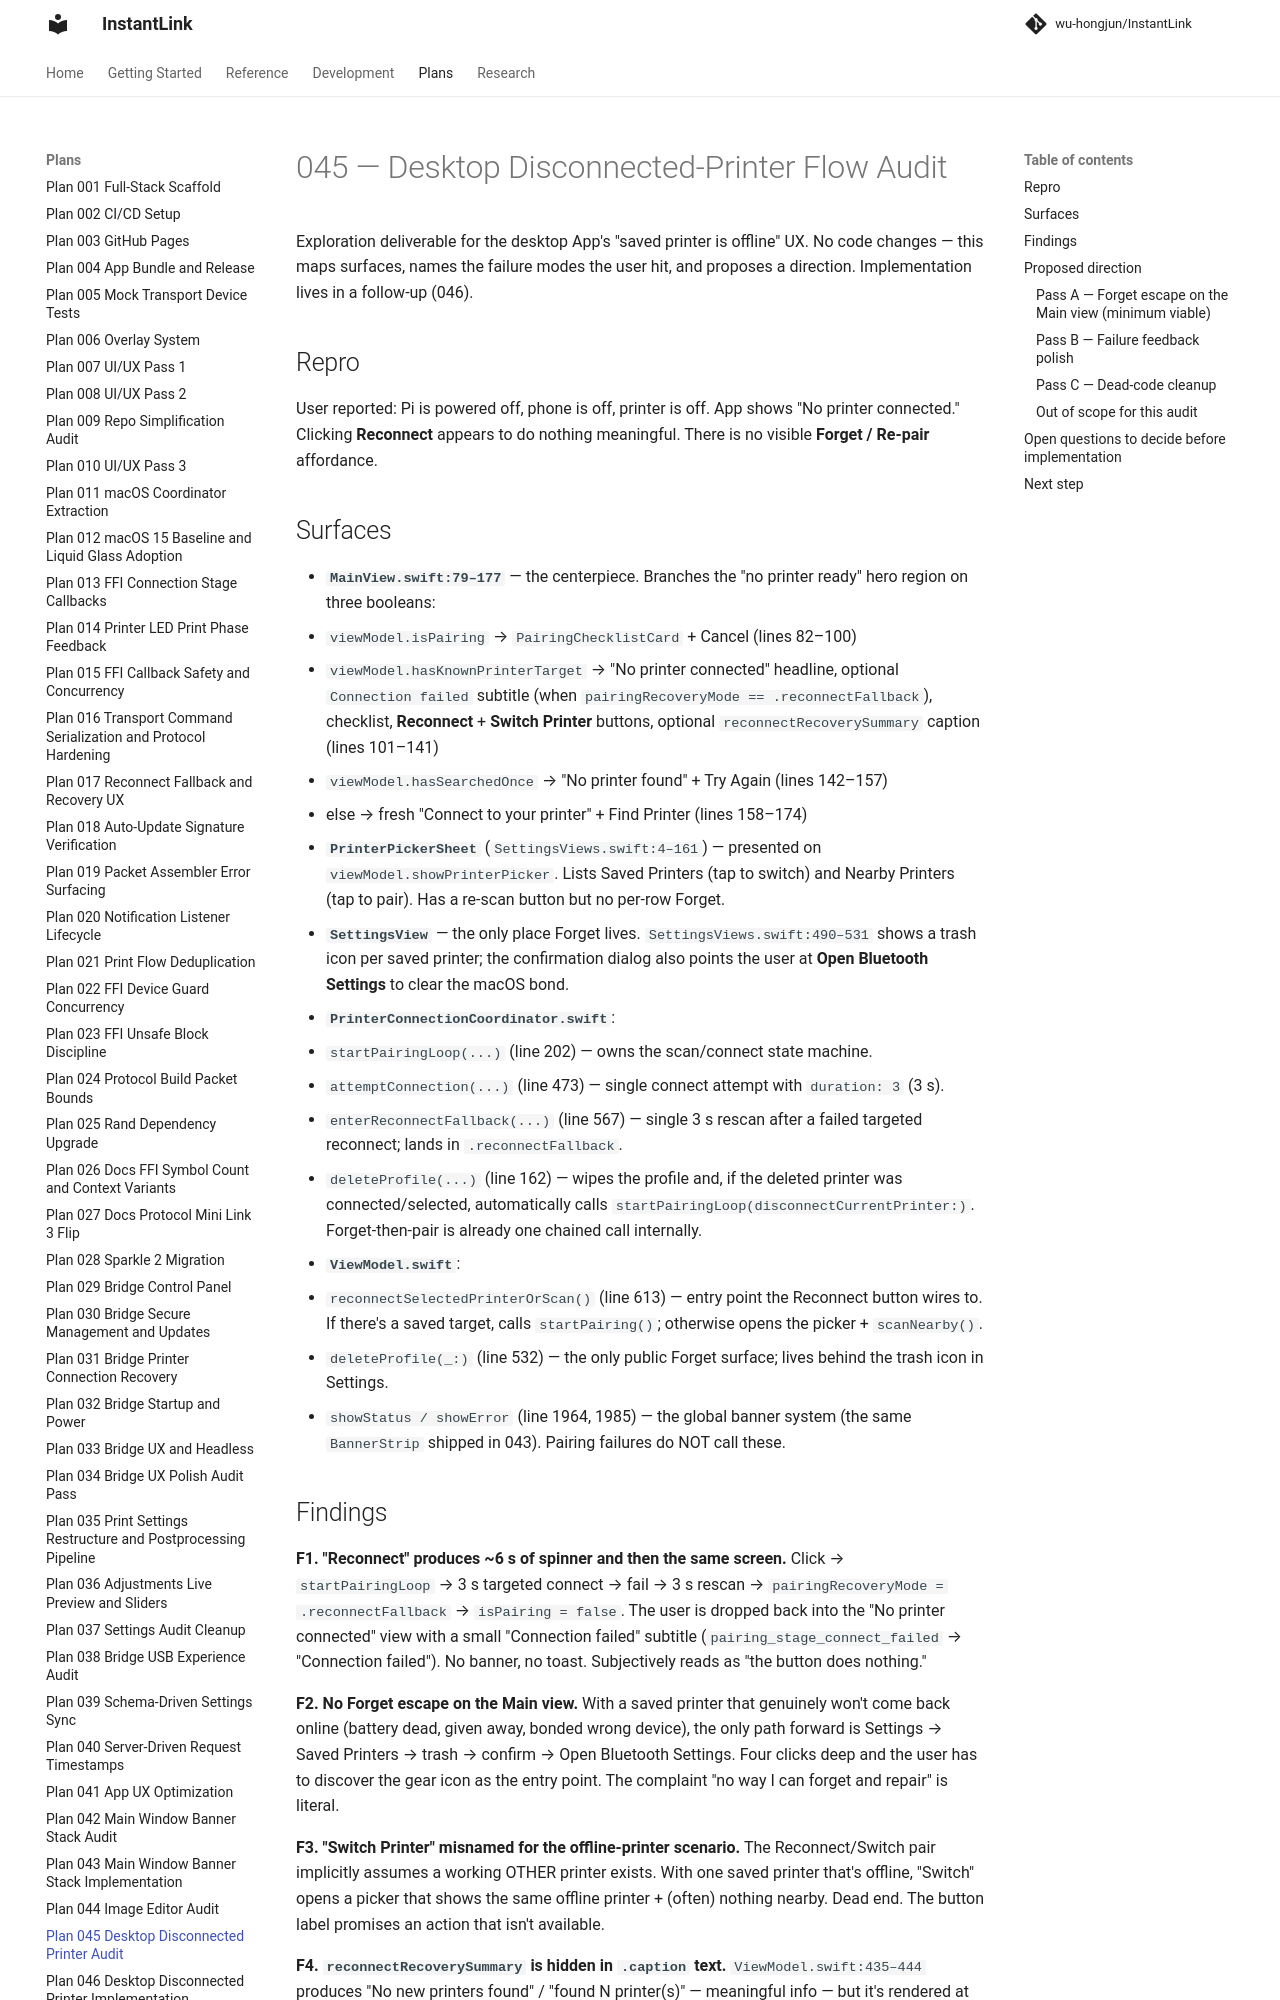

repository: wu-hongjun/InstantLink · page: plans/045-desktop-disconnected-printer-audit/index.html · generator: mkdocs

# 045 — Desktop Disconnected-Printer Flow Audit

Exploration deliverable for the desktop App's "saved printer is offline" UX. No code changes — this maps surfaces, names the failure modes the user hit, and proposes a direction. Implementation lives in a follow-up (046).

## Repro

User reported: Pi is powered off, phone is off, printer is off. App shows "No printer connected." Clicking **Reconnect** appears to do nothing meaningful. There is no visible **Forget / Re-pair** affordance.

## Surfaces

- **`MainView.swift:79–177`** — the centerpiece. Branches the "no printer ready" hero region on three booleans:
  1. `viewModel.isPairing` → `PairingChecklistCard` + Cancel (lines 82–100)
  2. `viewModel.hasKnownPrinterTarget` → "No printer connected" headline, optional `Connection failed` subtitle (when `pairingRecoveryMode == .reconnectFallback`), checklist, **Reconnect** + **Switch Printer** buttons, optional `reconnectRecoverySummary` caption (lines 101–141)
  3. `viewModel.hasSearchedOnce` → "No printer found" + Try Again (lines 142–157)
  4. else → fresh "Connect to your printer" + Find Printer (lines 158–174)
- **`PrinterPickerSheet`** (`SettingsViews.swift:4–161`) — presented on `viewModel.showPrinterPicker`. Lists Saved Printers (tap to switch) and Nearby Printers (tap to pair). Has a re-scan button but no per-row Forget.
- **`SettingsView`** — the only place Forget lives. `SettingsViews.swift:490–531` shows a trash icon per saved printer; the confirmation dialog also points the user at **Open Bluetooth Settings** to clear the macOS bond.
- **`PrinterConnectionCoordinator.swift`**:
  - `startPairingLoop(...)` (line 202) — owns the scan/connect state machine.
  - `attemptConnection(...)` (line 473) — single connect attempt with `duration: 3` (3 s).
  - `enterReconnectFallback(...)` (line 567) — single 3 s rescan after a failed targeted reconnect; lands in `.reconnectFallback`.
  - `deleteProfile(...)` (line 162) — wipes the profile and, if the deleted printer was connected/selected, automatically calls `startPairingLoop(disconnectCurrentPrinter:)`. Forget-then-pair is already one chained call internally.
- **`ViewModel.swift`**:
  - `reconnectSelectedPrinterOrScan()` (line 613) — entry point the Reconnect button wires to. If there's a saved target, calls `startPairing()`; otherwise opens the picker + `scanNearby()`.
  - `deleteProfile(_:)` (line 532) — the only public Forget surface; lives behind the trash icon in Settings.
  - `showStatus / showError` (line 1964, 1985) — the global banner system (the same `BannerStrip` shipped in 043). Pairing failures do NOT call these.
